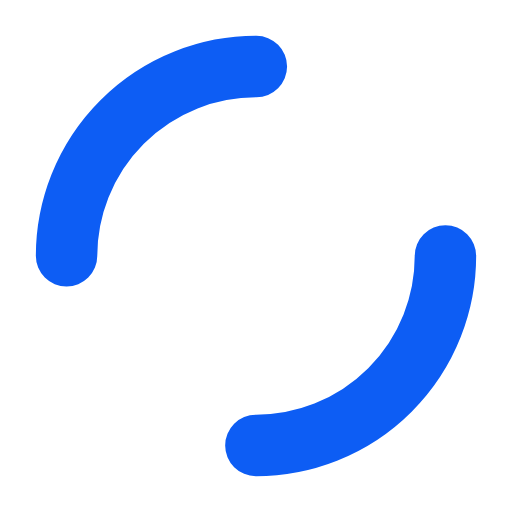
t = 0.00 s
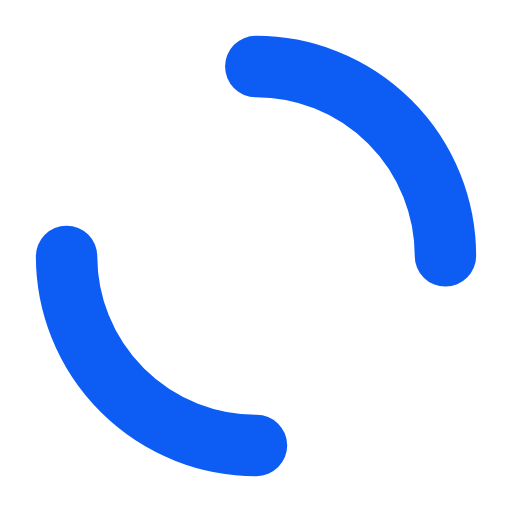
t = 0.24 s
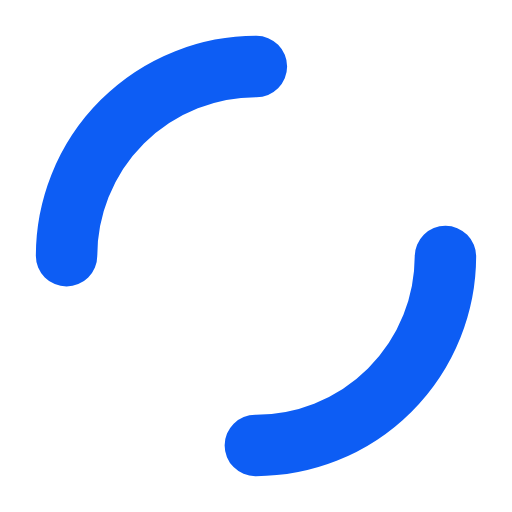
t = 0.48 s
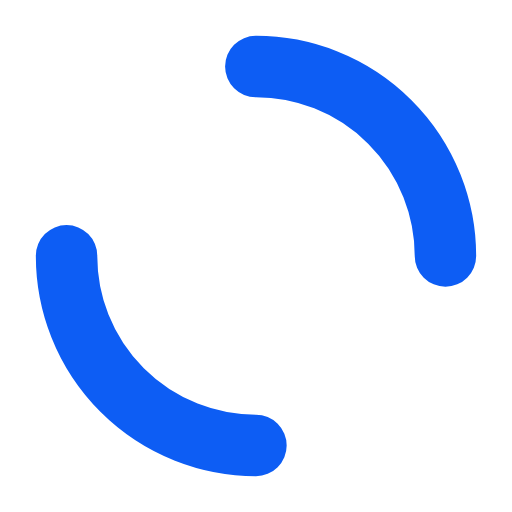
t = 0.72 s

The animated SVG that drew these frames (rendered in a browser with its animation timeline set to each time). Animation: 1 SMIL element (animateTransform=1); one cycle of 0.96 s, repeats indefinitely.

<?xml version="1.0" encoding="utf-8"?>
<svg xmlns="http://www.w3.org/2000/svg" xmlns:xlink="http://www.w3.org/1999/xlink" style="margin: auto; background: none; display: block; shape-rendering: auto;" width="100px" height="100px" viewBox="0 0 100 100" preserveAspectRatio="xMidYMid">
<circle cx="50" cy="50" r="37" stroke-width="12" stroke="#0d5df4" stroke-dasharray="58.119464091411174 58.119464091411174" fill="none" stroke-linecap="round">
  <animateTransform attributeName="transform" type="rotate" repeatCount="indefinite" dur="0.9615384615384615s" keyTimes="0;1" values="0 50 50;360 50 50"></animateTransform>
</circle>
<!-- [ldio] generated by https://loading.io/ --></svg>